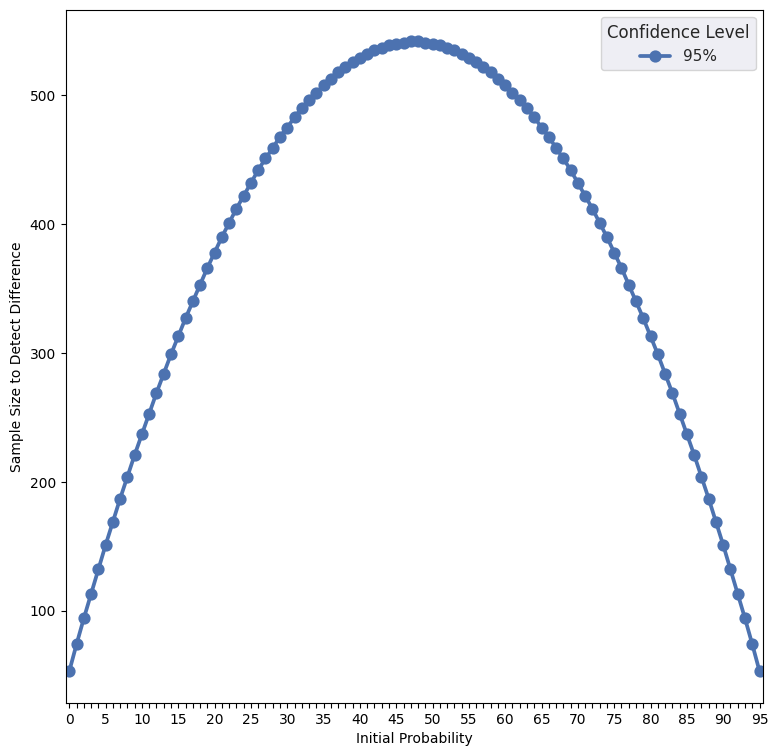
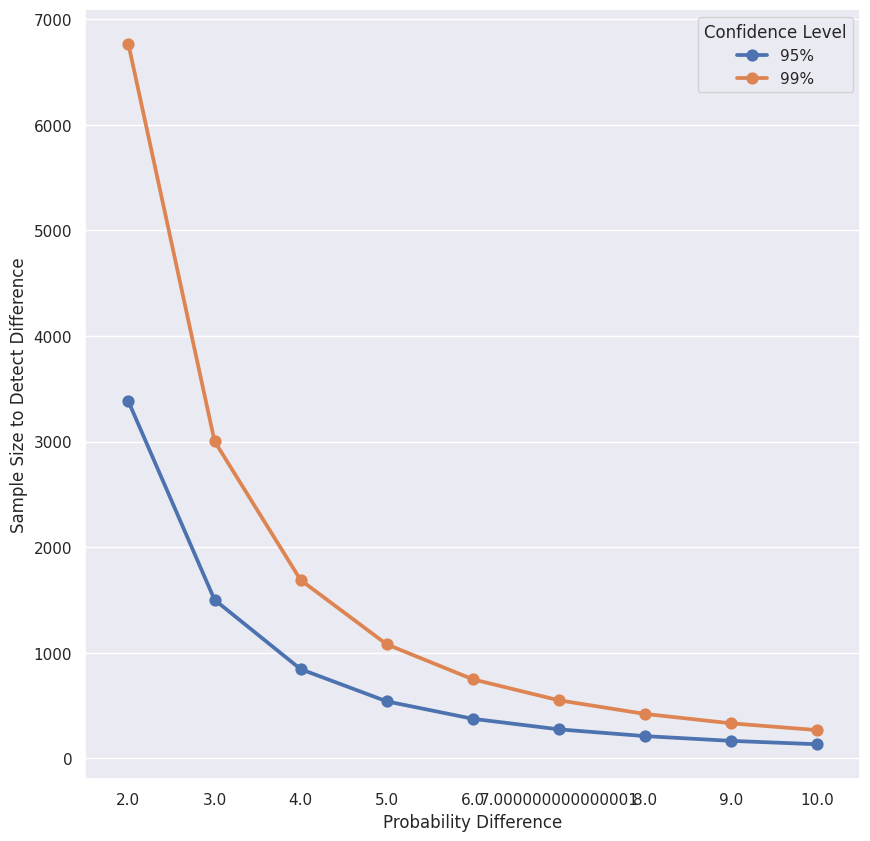

These figures' Python source, in order:
import math
import numpy as np
from scipy import stats
import pandas as pd
import seaborn as sns

def z_calc(p1, p2, n1, n2):
    p_star = (p1*n1 + p2*n2) / (n1 + n2)
    return (p2 - p1) / math.sqrt(p_star*(1 - p_star)*((1.0 / n1) + (1.0 / n2)))
    
def sample_required(p1, p_diff, alpha):
    if p_diff <= 0:
        raise ValueError("p_diff must be > 0")
    n = 1
    while True:
        z = z_calc(p1, p1+p_diff, n1=n, n2=n)
        p = 1 - stats.norm.cdf(z)
        if p < alpha:
            break
        n += 1
    return n
    
#Map how sample size changes as choice of p1 changes, holding all else constant.
p_diff=.05

p1s = [x*.01 for x in range(96)]

data = []
for p1 in p1s:
    record = {}
    record['Probability Difference'] = p_diff
    record['Sample Size to Detect Difference'] = sample_required(p1=p1,
                                                                p_diff=.05,
                                                                alpha=.05)
    record['Confidence Level'] = '95%'
    record['Initial Probability'] = p1 * 100
    data.append(record)
    
df = pd.DataFrame(data)

from matplotlib import pyplot

fig, ax = pyplot.subplots(figsize=(9, 9))
sns.set(style='darkgrid')

plot = sns.pointplot(x='Initial Probability',
            y='Sample Size to Detect Difference',
            hue='Confidence Level', ax = ax,
            data=df)

labels = []
for i in range(0, 101):
    if i % 5 == 0:
        labels.append(str(i))
    else:
        labels.append('')
plot.set_xticklabels(labels=labels)

#Observe probability difference from 2% to 10%
p_diffs = [x*.01 for x in range(2,11)]

data = []
for p_diff in p_diffs:
    record = {}
    record['Probability Difference'] = p_diff * 100
    record['Sample Size to Detect Difference'] = sample_required(p1=.5,
                                                                p_diff=p_diff,
                                                                alpha=.05)
    record['Confidence Level'] = '95%'
    record['Initial probability'] = '50%'
    data.append(record)

for p_diff in p_diffs:
    record = {}
    record['Probability Difference'] = p_diff * 100
    record['Sample Size to Detect Difference'] = sample_required(p1=.5,
                                                                p_diff=p_diff,
                                                                alpha=.01)
    record['Confidence Level'] = '99%'
    record['Initial probability'] = '50%'
    data.append(record)

df = pd.DataFrame(data)

from matplotlib import pyplot
fig, ax = pyplot.subplots(figsize=(10, 10))

sns.set(style='darkgrid')

plot = sns.pointplot(x='Probability Difference',
            y='Sample Size to Detect Difference',
            hue='Confidence Level', ax = ax,
            data=df)
